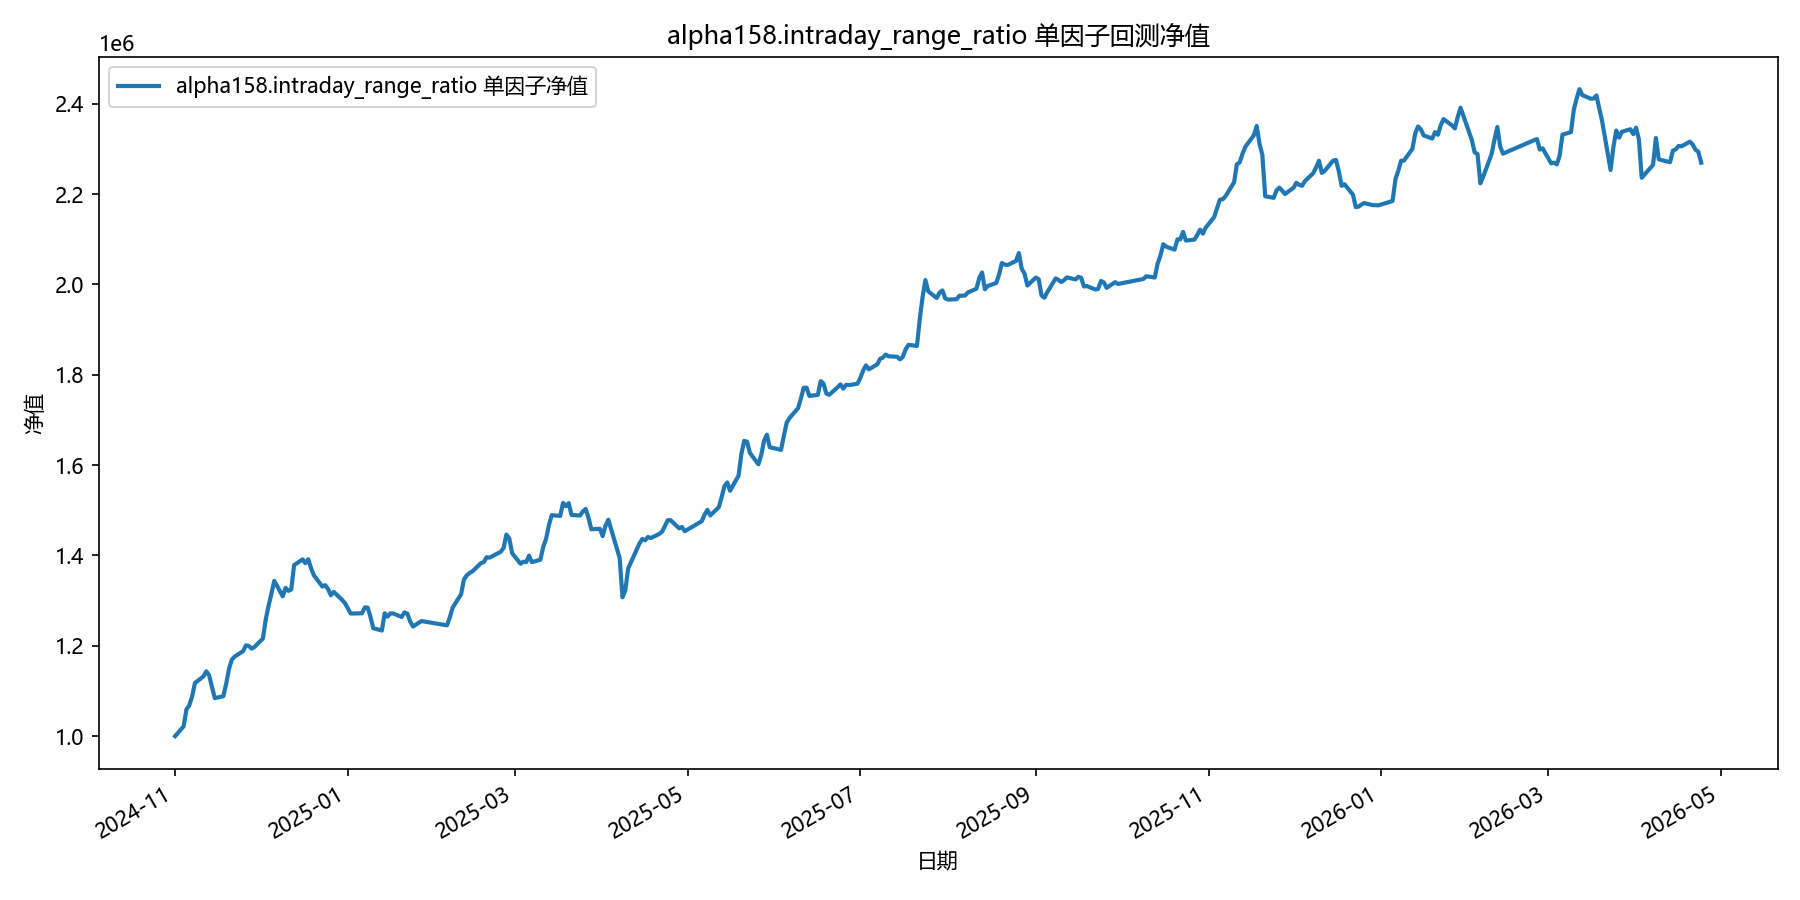

The file beside this chart, header and first rows:
date, equity
2024-11-01, 1000000
2024-11-04, 1022093
2024-11-05, 1059734
2024-11-06, 1068342
2024-11-07, 1088033
2024-11-08, 1117932
2024-11-11, 1132387
2024-11-12, 1143690
2024-11-13, 1134805
2024-11-14, 1108898
2024-11-15, 1084241
2024-11-18, 1088357
2024-11-19, 1115359
2024-11-20, 1148363
2024-11-21, 1169329
2024-11-22, 1176171
2024-11-25, 1188255
2024-11-26, 1201116
2024-11-27, 1199750
2024-11-28, 1193822
2024-11-29, 1197301
2024-12-02, 1216349
2024-12-03, 1258374
2024-12-04, 1289014
2024-12-05, 1315165
2024-12-06, 1343900
2024-12-09, 1309677
2024-12-10, 1328161
2024-12-11, 1321697
2024-12-12, 1324792
2024-12-13, 1378551
2024-12-16, 1391375
2024-12-17, 1382899
2024-12-18, 1391751
2024-12-19, 1371924
2024-12-20, 1356149
2024-12-23, 1331146
2024-12-24, 1334359
2024-12-25, 1325902
2024-12-26, 1311951
2024-12-27, 1319470
2024-12-30, 1301619
2024-12-31, 1294233
2025-01-02, 1271482
2025-01-03, 1271640
2025-01-06, 1272072
2025-01-07, 1285035
2025-01-08, 1284677
2025-01-09, 1263818
2025-01-10, 1238978
2025-01-13, 1233901
2025-01-14, 1271956
2025-01-15, 1264611
2025-01-16, 1271879
2025-01-17, 1271787
2025-01-20, 1263853
2025-01-21, 1274088
2025-01-22, 1271290
2025-01-23, 1254085
2025-01-24, 1242926
... 299 more rows
